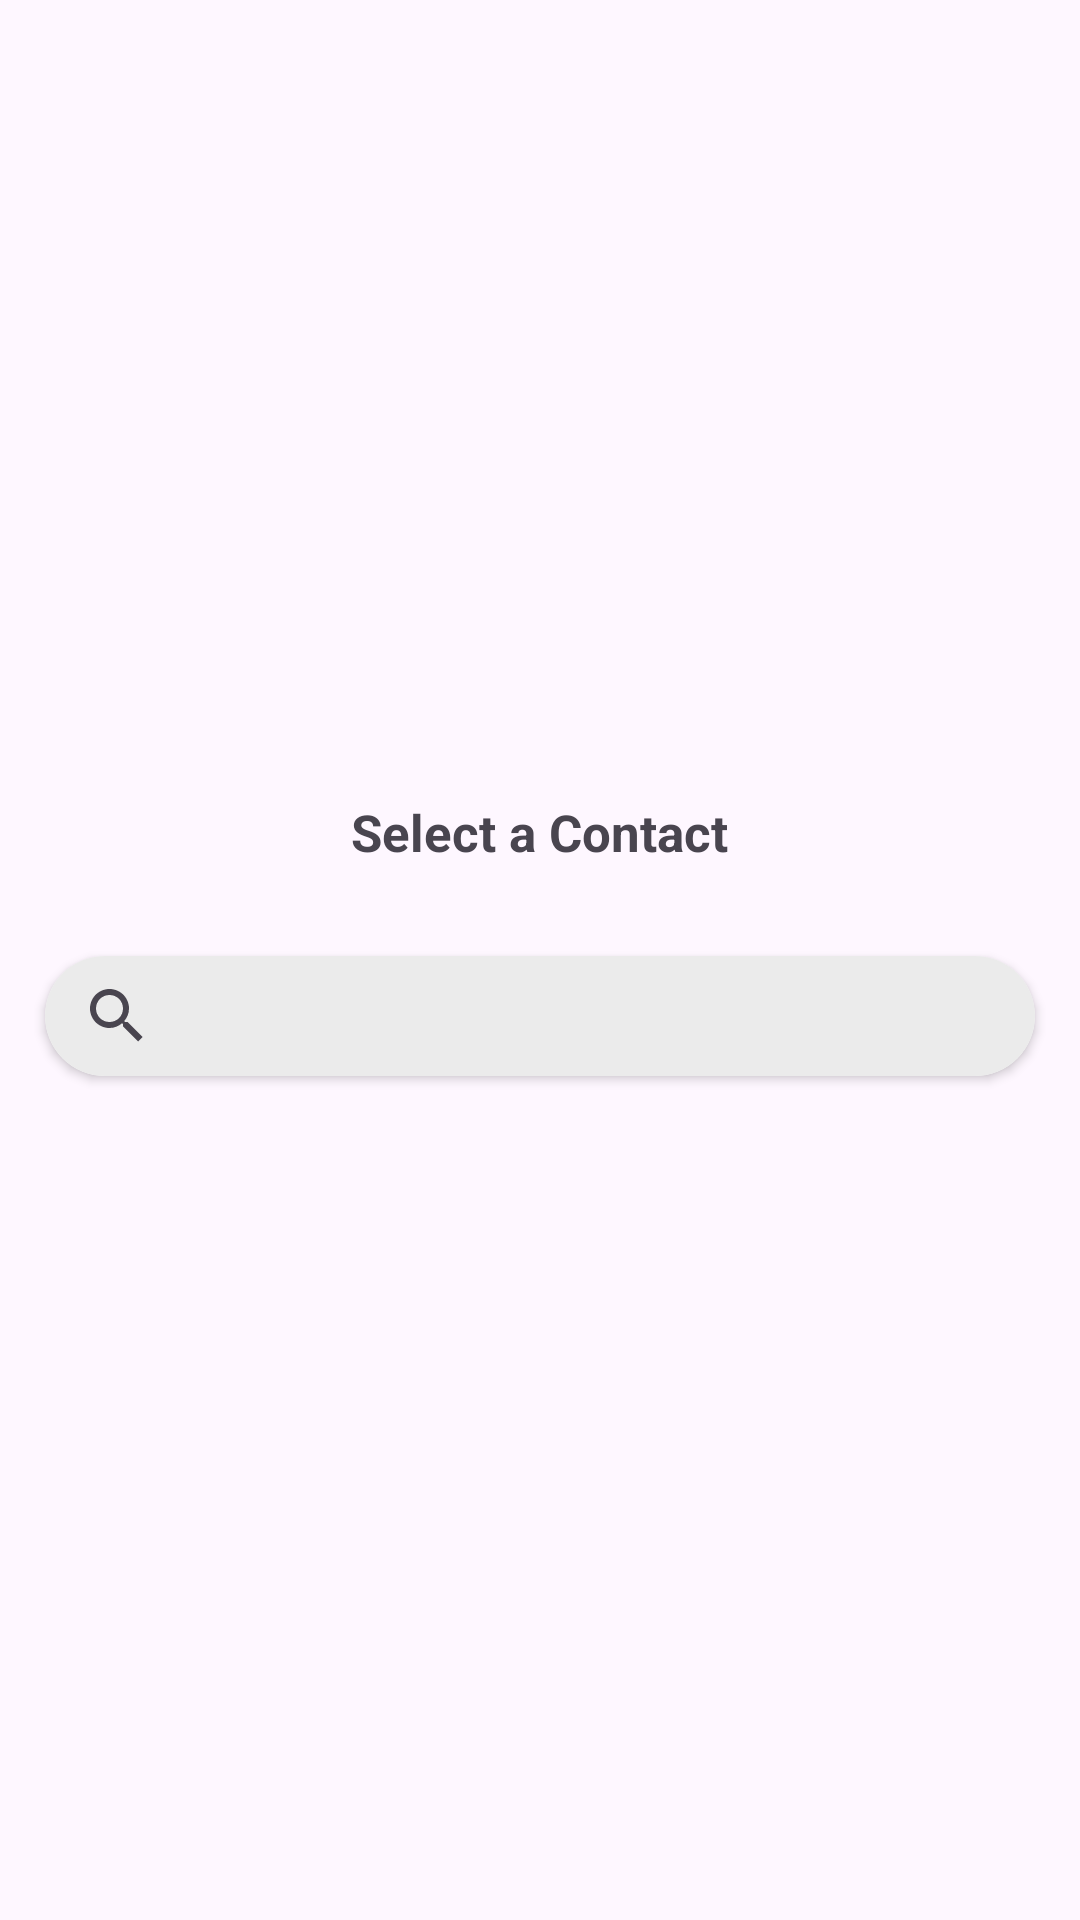

Android layout source for this screen:
<!-- AndroidManifest.xml: application theme Theme.JavaFinal -->
<!-- res/layout/activity_user_select.xml -->
<?xml version="1.0" encoding="utf-8"?>
<LinearLayout xmlns:android="http://schemas.android.com/apk/res/android"
    xmlns:app="http://schemas.android.com/apk/res-auto"
    xmlns:tools="http://schemas.android.com/tools"
    android:layout_width="match_parent"
    android:layout_height="match_parent"
    android:orientation="vertical"
    android:gravity="center"
    tools:context=".navigation.events.UserSelect">

    <TextView
        android:text="Select a Contact"
        android:textSize="17dp"
        android:textStyle="bold"
        android:padding="15dp"
        android:id="@+id/tvTitle"
        android:gravity="center"
        android:layout_width="wrap_content"
        android:layout_height="wrap_content"/>

    <androidx.cardview.widget.CardView
        android:id="@+id/cardView2"
        android:layout_width="match_parent"
        android:layout_height="wrap_content"
        android:layout_marginStart="15dp"
        android:layout_marginTop="15dp"
        android:layout_marginEnd="15dp"
        android:background="@color/lightgrey"
        app:cardCornerRadius="30dp"
        app:layout_constraintEnd_toEndOf="parent"
        app:layout_constraintStart_toStartOf="parent"
        app:layout_constraintTop_toTopOf="parent">

        <SearchView
            android:id="@+id/searchView"
            android:layout_width="match_parent"
            android:layout_height="40dp"
            android:background="@color/tabcolor" />

    </androidx.cardview.widget.CardView>

    <ListView
        android:id="@+id/listView"
        android:layout_margin="15dp"
        android:layout_width="match_parent"
        android:layout_height="wrap_content"
        app:layout_constraintBottom_toBottomOf="parent"
        app:layout_constraintEnd_toEndOf="parent"
        app:layout_constraintStart_toStartOf="parent"
        app:layout_constraintTop_toBottomOf="@+id/cardView2" />

</LinearLayout>
<!-- resources referenced by this layout -->
<resources>
  <color name="lightgrey">#D5D5D5</color>
  <color name="tabcolor">#EBEBEB</color>
  <style name="Theme.JavaFinal" parent="Base.Theme.JavaFinal" />
  <style name="Base.Theme.JavaFinal" parent="Theme.Material3.DayNight.NoActionBar">
          
          
      </style>
</resources>
